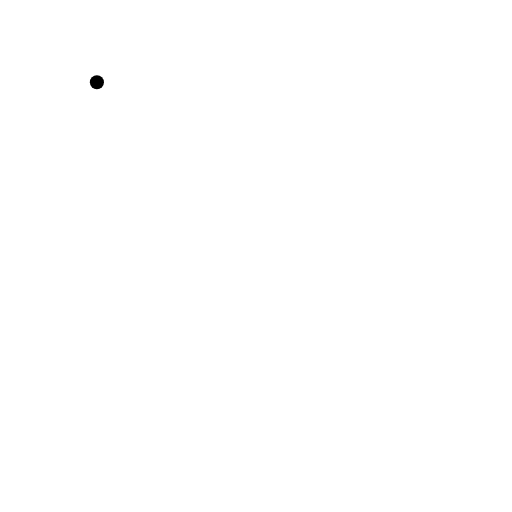
t = 0.00 s
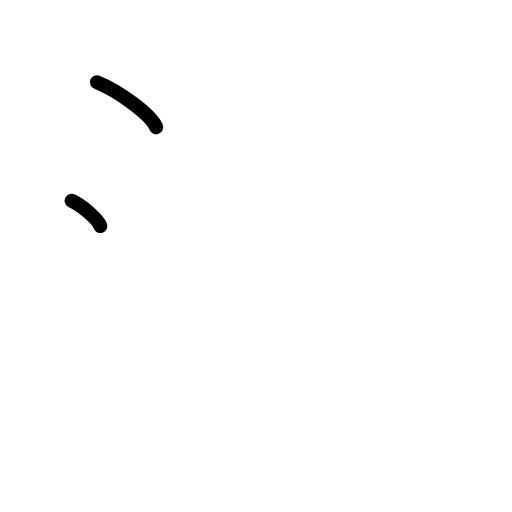
t = 1.50 s
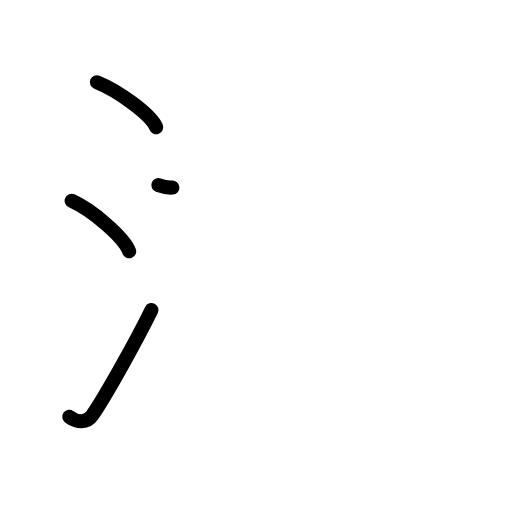
t = 3.17 s
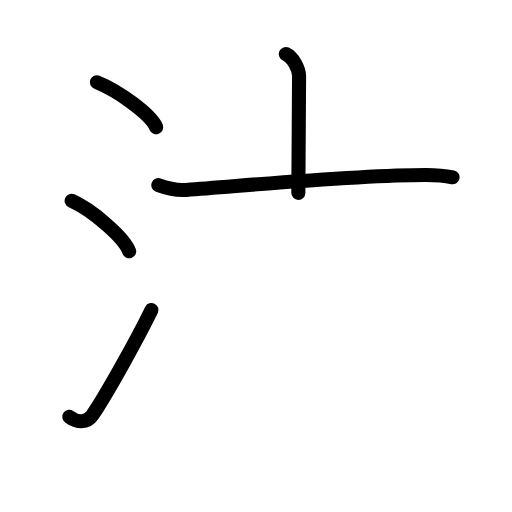
t = 4.75 s
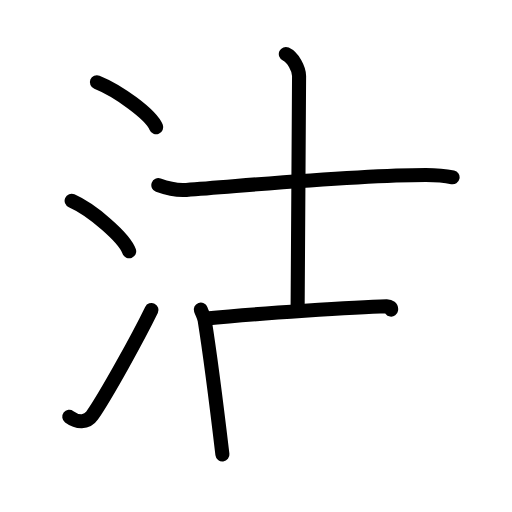
t = 6.42 s
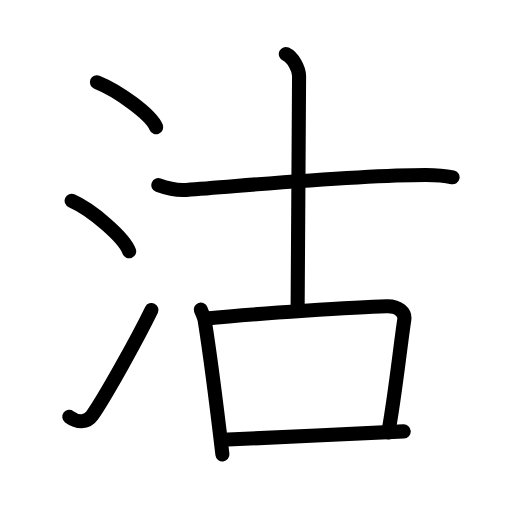
t = 8.00 s

The animated SVG that drew these frames (rendered in a browser with its animation timeline set to each time). Animation: 22 SMIL elements (animate=22); one cycle of 8.00 s.

<?xml version="1.0" encoding="UTF-8"?>
<!--
AniKanjiVG is licensed by CC-BY-SA Paul C. Sommerhoff (https://bitbucket.org/sommerhoff/anikanjivg).
AniKanjiVG uses KanjiVG which is licensed by CC-BY-SA Ulrich Apel (http://kanjivg.tagaini.net).
See also http://creativecommons.org/licenses/by-sa/3.0/
-->
<svg xmlns:kvg='http://kanjivg.tagaini.net' xmlns='http://www.w3.org/2000/svg' width='109' height='109' viewBox='0 0 109 109' style='fill:none;stroke:#000000;stroke-width:3;stroke-linecap:round;stroke-linejoin:round;' id="kvg:kanji_06cbd"><g id="kvg:06cbd" kvg:element="沽"><g id="kvg:06cbd-g1" kvg:element="氵" kvg:variant="true" kvg:original="水" kvg:position="left" kvg:radical="general"><path id="kvg:06cbd-s1" kvg:type="㇔" d="M20.63,17.5c4.45,1.78,11.5,6.82,12.62,9.59"><animate attributeName="d" begin="0.0s" dur="1.0s" from="M20.63,17.5C20.63,17.5,20.63,17.5,20.63,17.5" to="M20.63,17.5c4.45,1.78,11.5,6.82,12.62,9.59" />
</path>
<path id="kvg:06cbd-s2" kvg:type="㇔" d="M15.25,42.75c4.32,1.9,11.17,7.8,12.25,10.75"><animate attributeName="d" begin="1.0s" dur="1.0s" from="M15.25,42.75C15.25,42.75,15.25,42.75,15.25,42.75" to="M15.25,42.75c4.32,1.9,11.17,7.8,12.25,10.75" />
<animate attributeName="d" begin="0s" dur="1.0s" from="M-100,-100" to="M-100,-100" />
</path>
<path id="kvg:06cbd-s3" kvg:type="㇀" d="M14.75,88.73c1.71,1.27,3.78,1.32,4.86-0.25c3.14-4.57,9.79-16.66,12.64-22.49"><animate attributeName="d" begin="2.0s" dur="0.5s" from="M14.75,88.73C14.75,88.73,14.75,88.73,14.75,88.73" to="M14.75,88.73c1.71,1.27,3.78,1.32,4.86-0.25" />
<animate attributeName="d" begin="2.5s" dur="0.5s" from="M14.75,88.73c1.71,1.27,3.78,1.32,4.86-0.25c0,0,0,0,0,0,0" to="M14.75,88.73c1.71,1.27,3.78,1.32,4.86-0.25c3.14-4.57,9.79-16.66,12.64-22.49" />
<animate attributeName="d" begin="0s" dur="2.0s" from="M-100,-100" to="M-100,-100" />
</path>
</g>
<g id="kvg:06cbd-g2" kvg:element="古" kvg:position="right"><g id="kvg:06cbd-g3" kvg:element="十" kvg:position="top"><path id="kvg:06cbd-s4" kvg:type="㇐" d="M33.71,39.42c0.94,0.34,3.46,1.2,5.97,1.01c14.36-1.07,36.19-3.19,50.96-3.19c2.52,0,4.14,0.16,5.71,0.5"><animate attributeName="d" begin="3.0s" dur="0.3333333333333333s" from="M33.71,39.42C33.71,39.42,33.71,39.42,33.71,39.42" to="M33.71,39.42c0.94,0.34,3.46,1.2,5.97,1.01" />
<animate attributeName="d" begin="3.3333333333333335s" dur="0.3333333333333333s" from="M33.71,39.42c0.94,0.34,3.46,1.2,5.97,1.01c0,0,0,0,0,0,0" to="M33.71,39.42c0.94,0.34,3.46,1.2,5.97,1.01c14.36-1.07,36.19-3.19,50.96-3.19" />
<animate attributeName="d" begin="3.6666666666666665s" dur="0.3333333333333333s" from="M33.71,39.42c0.94,0.34,3.46,1.2,5.97,1.01c14.36-1.07,36.19-3.19,50.96-3.19c0,0,0,0,0,0,0" to="M33.71,39.42c0.94,0.34,3.46,1.2,5.97,1.01c14.36-1.07,36.19-3.19,50.96-3.19c2.52,0,4.14,0.16,5.71,0.5" />
<animate attributeName="d" begin="0s" dur="3.0s" from="M-100,-100" to="M-100,-100" />
</path>
<path id="kvg:06cbd-s5" kvg:type="㇑a" d="M60.85,11.5c1.57,0.72,2.82,3.2,2.82,4.67c0,25.09-0.31,39.02-0.31,49.78"><animate attributeName="d" begin="4.0s" dur="0.5s" from="M60.85,11.5C60.85,11.5,60.85,11.5,60.85,11.5" to="M60.85,11.5c1.57,0.72,2.82,3.2,2.82,4.67" />
<animate attributeName="d" begin="4.5s" dur="0.5s" from="M60.85,11.5c1.57,0.72,2.82,3.2,2.82,4.67c0,0,0,0,0,0,0" to="M60.85,11.5c1.57,0.72,2.82,3.2,2.82,4.67c0,25.09-0.31,39.02-0.31,49.78" />
<animate attributeName="d" begin="0s" dur="4.0s" from="M-100,-100" to="M-100,-100" />
</path>
</g>
<g id="kvg:06cbd-g4" kvg:element="口" kvg:position="bottom"><path id="kvg:06cbd-s6" kvg:type="㇑" d="M42.75,65.91c0.33,0.92,0.71,1.56,0.82,2.27c0.82,5.12,2.63,18.88,3.78,28.58"><animate attributeName="d" begin="5.0s" dur="0.5s" from="M42.75,65.91C42.75,65.91,42.75,65.91,42.75,65.91" to="M42.75,65.91c0.33,0.92,0.71,1.56,0.82,2.27" />
<animate attributeName="d" begin="5.5s" dur="0.5s" from="M42.75,65.91c0.33,0.92,0.71,1.56,0.82,2.27c0,0,0,0,0,0,0" to="M42.75,65.91c0.33,0.92,0.71,1.56,0.82,2.27c0.82,5.12,2.63,18.88,3.78,28.58" />
<animate attributeName="d" begin="0s" dur="5.0s" from="M-100,-100" to="M-100,-100" />
</path>
<path id="kvg:06cbd-s7" kvg:type="㇕b" d="M43.91,67.82c10.84-1.07,32.16-2.46,38.41-2.62c2.58-0.06,3.98,1.38,3.75,2.86c-0.85,5.61-2.02,16.56-3.41,24"><animate attributeName="d" begin="6.0s" dur="0.3333333333333333s" from="M43.91,67.82C43.91,67.82,43.91,67.82,43.91,67.82" to="M43.91,67.82c10.84-1.07,32.16-2.46,38.41-2.62" />
<animate attributeName="d" begin="6.333333333333333s" dur="0.3333333333333333s" from="M43.91,67.82c10.84-1.07,32.16-2.46,38.41-2.62c0,0,0,0,0,0,0" to="M43.91,67.82c10.84-1.07,32.16-2.46,38.41-2.62c2.58-0.06,3.98,1.38,3.75,2.86" />
<animate attributeName="d" begin="6.666666666666667s" dur="0.3333333333333333s" from="M43.91,67.82c10.84-1.07,32.16-2.46,38.41-2.62c2.58-0.06,3.98,1.38,3.75,2.86c0,0,0,0,0,0,0" to="M43.91,67.82c10.84-1.07,32.16-2.46,38.41-2.62c2.58-0.06,3.98,1.38,3.75,2.86c-0.85,5.61-2.02,16.56-3.41,24" />
<animate attributeName="d" begin="0s" dur="6.0s" from="M-100,-100" to="M-100,-100" />
</path>
<path id="kvg:06cbd-s8" kvg:type="㇐b" d="M47.34,93.62c7.58-0.41,29.51-1.25,38.61-1.78"><animate attributeName="d" begin="7.0s" dur="1.0s" from="M47.34,93.62C47.34,93.62,47.34,93.62,47.34,93.62" to="M47.34,93.62c7.58-0.41,29.51-1.25,38.61-1.78" />
<animate attributeName="d" begin="0s" dur="7.0s" from="M-100,-100" to="M-100,-100" />
</path>
</g>
</g>
</g>
</svg>
